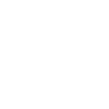
t = 0.00 s
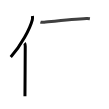
t = 2.75 s
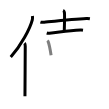
t = 5.50 s
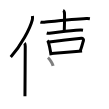
t = 8.50 s
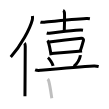
t = 11.25 s
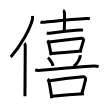
t = 14.00 s

The animated SVG that drew these frames (rendered in a browser with its animation timeline set to each time). Animation: 14 SMIL elements (animate=14); one cycle of 14.00 s.

<svg width="109px" height="109px" viewBox="0 0 px 109px" xmlns="http://www.w3.org/2000/svg" xmlns:xlink="http://www.w3.org/1999/xlink" xml:space="preserve" version="1.1"  baseProfile="full">
<path d="M32.43,16c0.13,1.12,0.24,2.52-0.12,3.89c-2.26,8.67-11.02,25.44-21.56,37.19" style="fill:none;stroke:black;stroke-width:3;opacity:0">
  <animate attributeType="CSS" attributeName="opacity" from="0" to="1" begin="0s" dur="1s" repeatCount="Indefinite" fill="freeze" />
</path>
<path d="M24.48,43.11c0.59,0.61,0.76,1.97,0.76,3.23c0,13.02-0.29,41.15-0.29,49.9" style="fill:none;stroke:black;stroke-width:3;opacity:0">
  <animate attributeType="CSS" attributeName="opacity" from="0" to="1" begin="1s" dur="1s" repeatCount="Indefinite" fill="freeze" />
</path>
<path d="M40.41,22.07c1,0.32,2.83,0.3,3.83,0.19c10.4-1.09,30.42-3.31,42.15-3.76c1.67-0.06,2.67,0.06,3.5,0.2" style="fill:none;stroke:black;stroke-width:3;opacity:0">
  <animate attributeType="CSS" attributeName="opacity" from="0" to="1" begin="2s" dur="1s" repeatCount="Indefinite" fill="freeze" />
</path>
<path d="M63.11,10.26c0.71,0.3,1.14,1.47,1.28,2.15c0.14,0.67,0.01,14.28-0.13,18.55" style="fill:none;stroke:black;stroke-width:3;opacity:0">
  <animate attributeType="CSS" attributeName="opacity" from="0" to="1" begin="3s" dur="1s" repeatCount="Indefinite" fill="freeze" />
</path>
<path d="M46.75,33.02c0.7,0.23,1.98,0.19,2.67,0.12c9.22-0.84,17.77-2.26,31.13-3.08c1.17-0.07,1.86,0.03,2.44,0.13" style="fill:none;stroke:black;stroke-width:3;opacity:0">
  <animate attributeType="CSS" attributeName="opacity" from="0" to="1" begin="4s" dur="1s" repeatCount="Indefinite" fill="freeze" />
</path>
<path d="M47.32,40.68c0.3,0.25,0.61,0.46,0.75,0.77c1.05,2.48,2.31,9.33,3.02,13.79" style="fill:none;stroke:black;stroke-width:3;opacity:0">
  <animate attributeType="CSS" attributeName="opacity" from="0" to="1" begin="5s" dur="1s" repeatCount="Indefinite" fill="freeze" />
</path>
<path d="M49.21,42c7.41-1.04,28.41-3.38,32.23-3.73c1.4-0.13,2.24,1.29,2.04,2.05c-0.83,3.13-1.39,5.85-3.16,10.36" style="fill:none;stroke:black;stroke-width:3;opacity:0">
  <animate attributeType="CSS" attributeName="opacity" from="0" to="1" begin="6s" dur="1s" repeatCount="Indefinite" fill="freeze" />
</path>
<path d="M51.39,53.6c4.49-0.4,25-2.13,30.7-2.53" style="fill:none;stroke:black;stroke-width:3;opacity:0">
  <animate attributeType="CSS" attributeName="opacity" from="0" to="1" begin="7s" dur="1s" repeatCount="Indefinite" fill="freeze" />
</path>
<path d="M47.93,57.69c1.83,1.45,4.73,5.96,5.19,8.22" style="fill:none;stroke:black;stroke-width:3;opacity:0">
  <animate attributeType="CSS" attributeName="opacity" from="0" to="1" begin="8s" dur="1s" repeatCount="Indefinite" fill="freeze" />
</path>
<path d="M80.24,55.21c0.02,0.26,0.04,0.68-0.04,1.06c-0.43,2.24-2.93,7.15-6.35,10.16" style="fill:none;stroke:black;stroke-width:3;opacity:0">
  <animate attributeType="CSS" attributeName="opacity" from="0" to="1" begin="9s" dur="1s" repeatCount="Indefinite" fill="freeze" />
</path>
<path d="M35.1,69.81c1.34,0.5,3.81,0.63,5.15,0.5c9.88-0.92,38.73-3.62,53.7-4.3c2.24-0.1,3.58,0.24,4.7,0.49" style="fill:none;stroke:black;stroke-width:3;opacity:0">
  <animate attributeType="CSS" attributeName="opacity" from="0" to="1" begin="10s" dur="1s" repeatCount="Indefinite" fill="freeze" />
</path>
<path d="M47.58,79.11c0.36,0.3,0.73,0.56,0.89,0.94c1.25,3.01,2.47,12.76,3.32,18.16" style="fill:none;stroke:black;stroke-width:3;opacity:0">
  <animate attributeType="CSS" attributeName="opacity" from="0" to="1" begin="11s" dur="1s" repeatCount="Indefinite" fill="freeze" />
</path>
<path d="M49.82,80.71c8.81-1.26,28.8-3.48,33.34-3.91c1.66-0.15,2.66,1.57,2.42,2.49c-0.99,3.79-1.65,8.42-3.76,13.88" style="fill:none;stroke:black;stroke-width:3;opacity:0">
  <animate attributeType="CSS" attributeName="opacity" from="0" to="1" begin="12s" dur="1s" repeatCount="Indefinite" fill="freeze" />
</path>
<path d="M52.14,96.22c5.34-0.48,25.03-2.1,31.81-2.58" style="fill:none;stroke:black;stroke-width:3;opacity:0">
  <animate attributeType="CSS" attributeName="opacity" from="0" to="1" begin="13s" dur="1s" repeatCount="Indefinite" fill="freeze" />
</path>
</svg>
